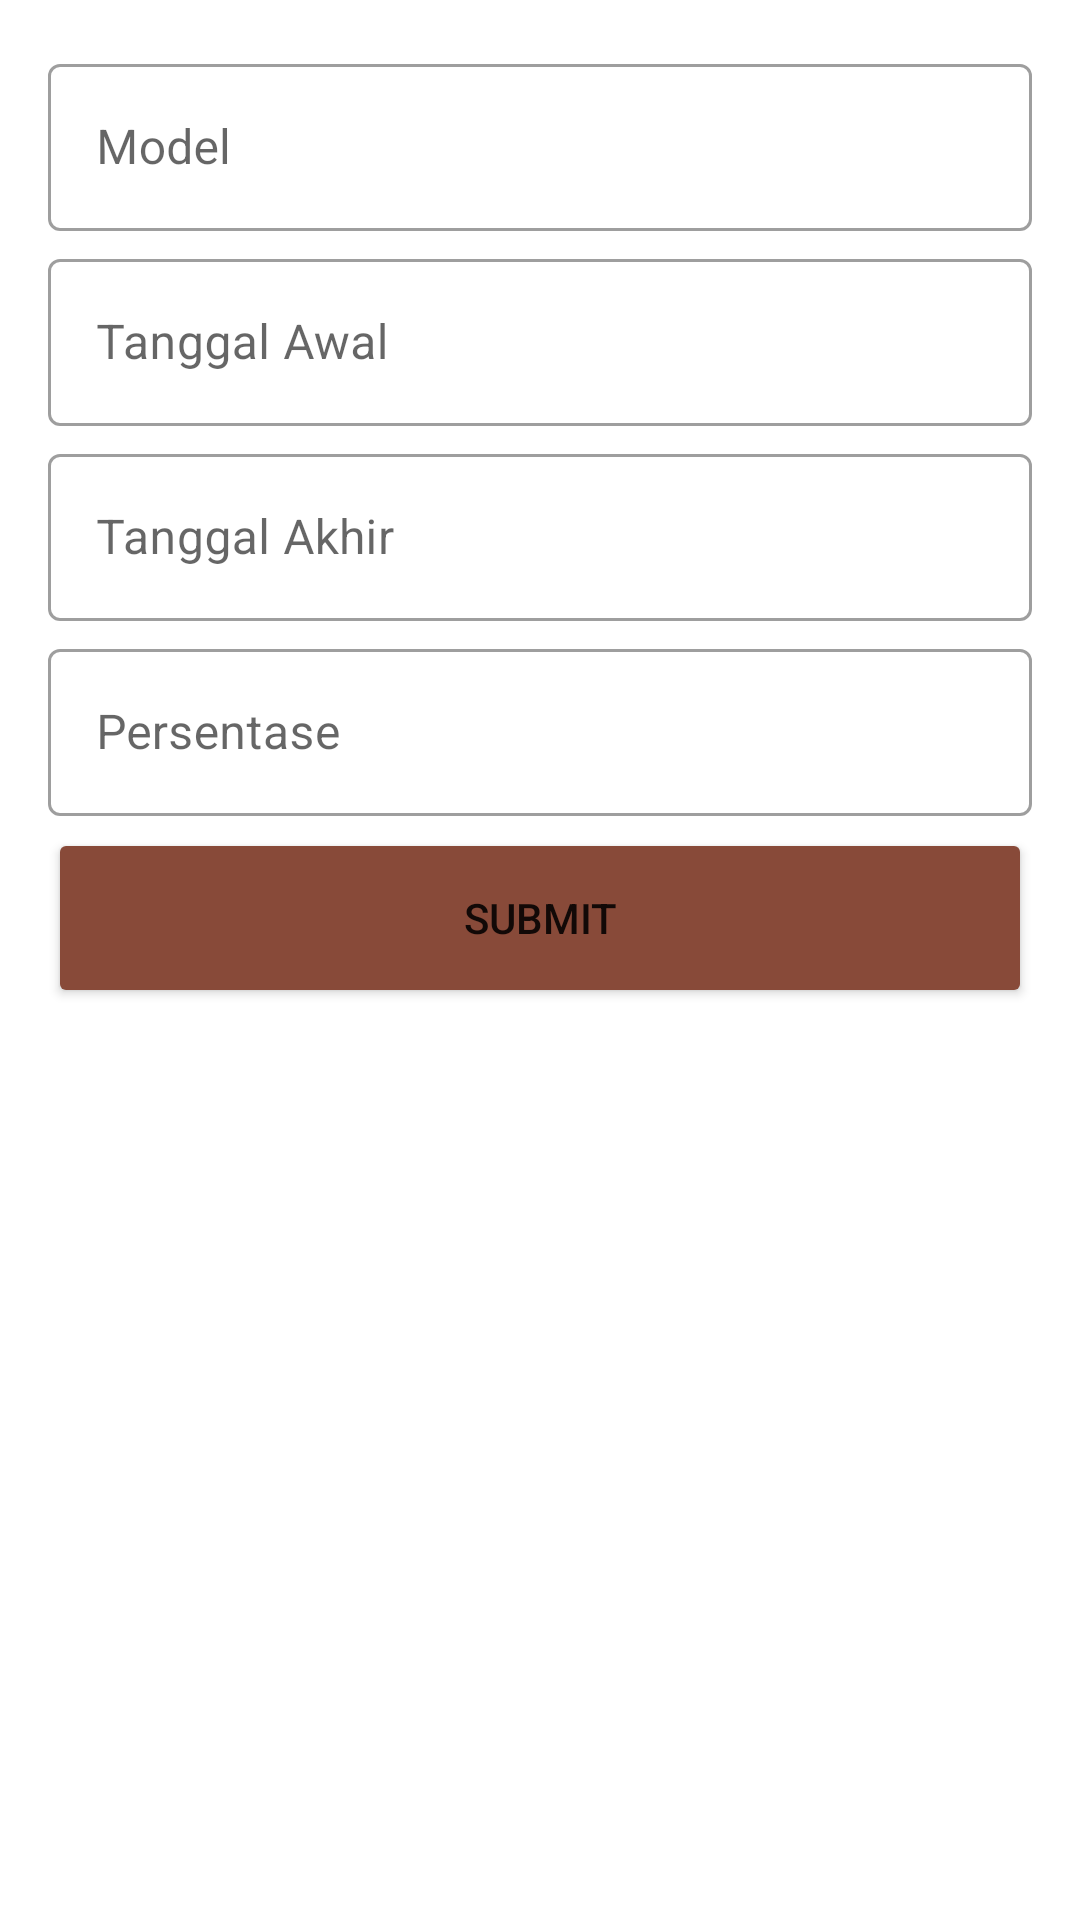

Layout XML and referenced resources for this Android screen:
<!-- AndroidManifest.xml: application theme Theme.Tubes -->
<!-- res/layout/bottom_sheet_promo.xml -->
<?xml version="1.0" encoding="utf-8"?>
<androidx.constraintlayout.widget.ConstraintLayout xmlns:android="http://schemas.android.com/apk/res/android"
    xmlns:tools="http://schemas.android.com/tools"
    android:layout_width="match_parent"
    android:layout_height="match_parent">

    <LinearLayout xmlns:android="http://schemas.android.com/apk/res/android"
        android:layout_width="match_parent"
        android:layout_height="wrap_content"
        android:orientation="vertical"
        android:padding="16dp"
        tools:ignore="MissingConstraints"
        android:id="@+id/promoLayout">

        <com.google.android.material.textfield.TextInputLayout
            android:layout_width="match_parent"
            android:layout_height="wrap_content"
            android:layout_marginBottom="4dp"
            android:hint="Model"
            style="@style/Widget.MaterialComponents.TextInputLayout.OutlinedBox">

            <com.google.android.material.textfield.TextInputEditText
                android:id="@+id/modelText"
                android:layout_width="match_parent"
                android:layout_height="wrap_content"
                />
        </com.google.android.material.textfield.TextInputLayout>

        <com.google.android.material.textfield.TextInputLayout
            android:layout_width="match_parent"
            android:layout_height="wrap_content"
            android:layout_marginBottom="4dp"
            android:hint="Tanggal Awal"
            style="@style/Widget.MaterialComponents.TextInputLayout.OutlinedBox">

            <com.google.android.material.textfield.TextInputEditText
                android:id="@+id/tanggalAwalText"
                android:layout_width="match_parent"
                android:layout_height="wrap_content"
                android:inputType="none"
                android:focusable="false"
                android:clickable="true"
                />
        </com.google.android.material.textfield.TextInputLayout>

        <com.google.android.material.textfield.TextInputLayout
            android:layout_width="match_parent"
            android:layout_height="wrap_content"
            android:layout_marginBottom="4dp"
            android:hint="Tanggal Akhir"
            style="@style/Widget.MaterialComponents.TextInputLayout.OutlinedBox">

            <com.google.android.material.textfield.TextInputEditText
                android:id="@+id/tanggalAkhirText"
                android:layout_width="match_parent"
                android:layout_height="wrap_content"
                android:inputType="none"
                android:focusable="false"
                android:clickable="true"
                />
        </com.google.android.material.textfield.TextInputLayout>


        <com.google.android.material.textfield.TextInputLayout
            android:layout_width="match_parent"
            android:layout_height="wrap_content"
            android:layout_marginBottom="4dp"
            android:hint="Persentase"
            style="@style/Widget.MaterialComponents.TextInputLayout.OutlinedBox">

            <com.google.android.material.textfield.TextInputEditText
                android:id="@+id/persentaseText"
                android:layout_width="match_parent"
                android:layout_height="wrap_content"
                />
        </com.google.android.material.textfield.TextInputLayout>

        <Button
            android:id="@+id/promoButton"
            android:layout_width="match_parent"
            android:layout_height="60dp"
            android:backgroundTint="@color/purple_700"
            android:text="Submit" />

    </LinearLayout>

</androidx.constraintlayout.widget.ConstraintLayout>
<!-- resources referenced by this layout -->
<resources>
  <color name="purple_700">#884A39</color>
  <style name="Theme.Tubes" parent="Theme.MaterialComponents.DayNight.DarkActionBar">
          
          <item name="colorPrimary">@color/purple_500</item>
          <item name="colorPrimaryVariant">@color/purple_700</item>
          <item name="colorOnPrimary">@color/white</item>
          
          <item name="colorSecondary">@color/teal_200</item>
          <item name="colorSecondaryVariant">@color/teal_700</item>
          <item name="colorOnSecondary">@color/black</item>
          
          <item name="android:statusBarColor">?attr/colorPrimaryVariant</item>
          
      </style>
  <color name="purple_500">#FFC26F</color>
  <color name="white">#FFFFFFFF</color>
  <color name="teal_200">#F6F1F1</color>
  <color name="teal_700">#0C134F</color>
  <color name="black">#FF000000</color>
</resources>
